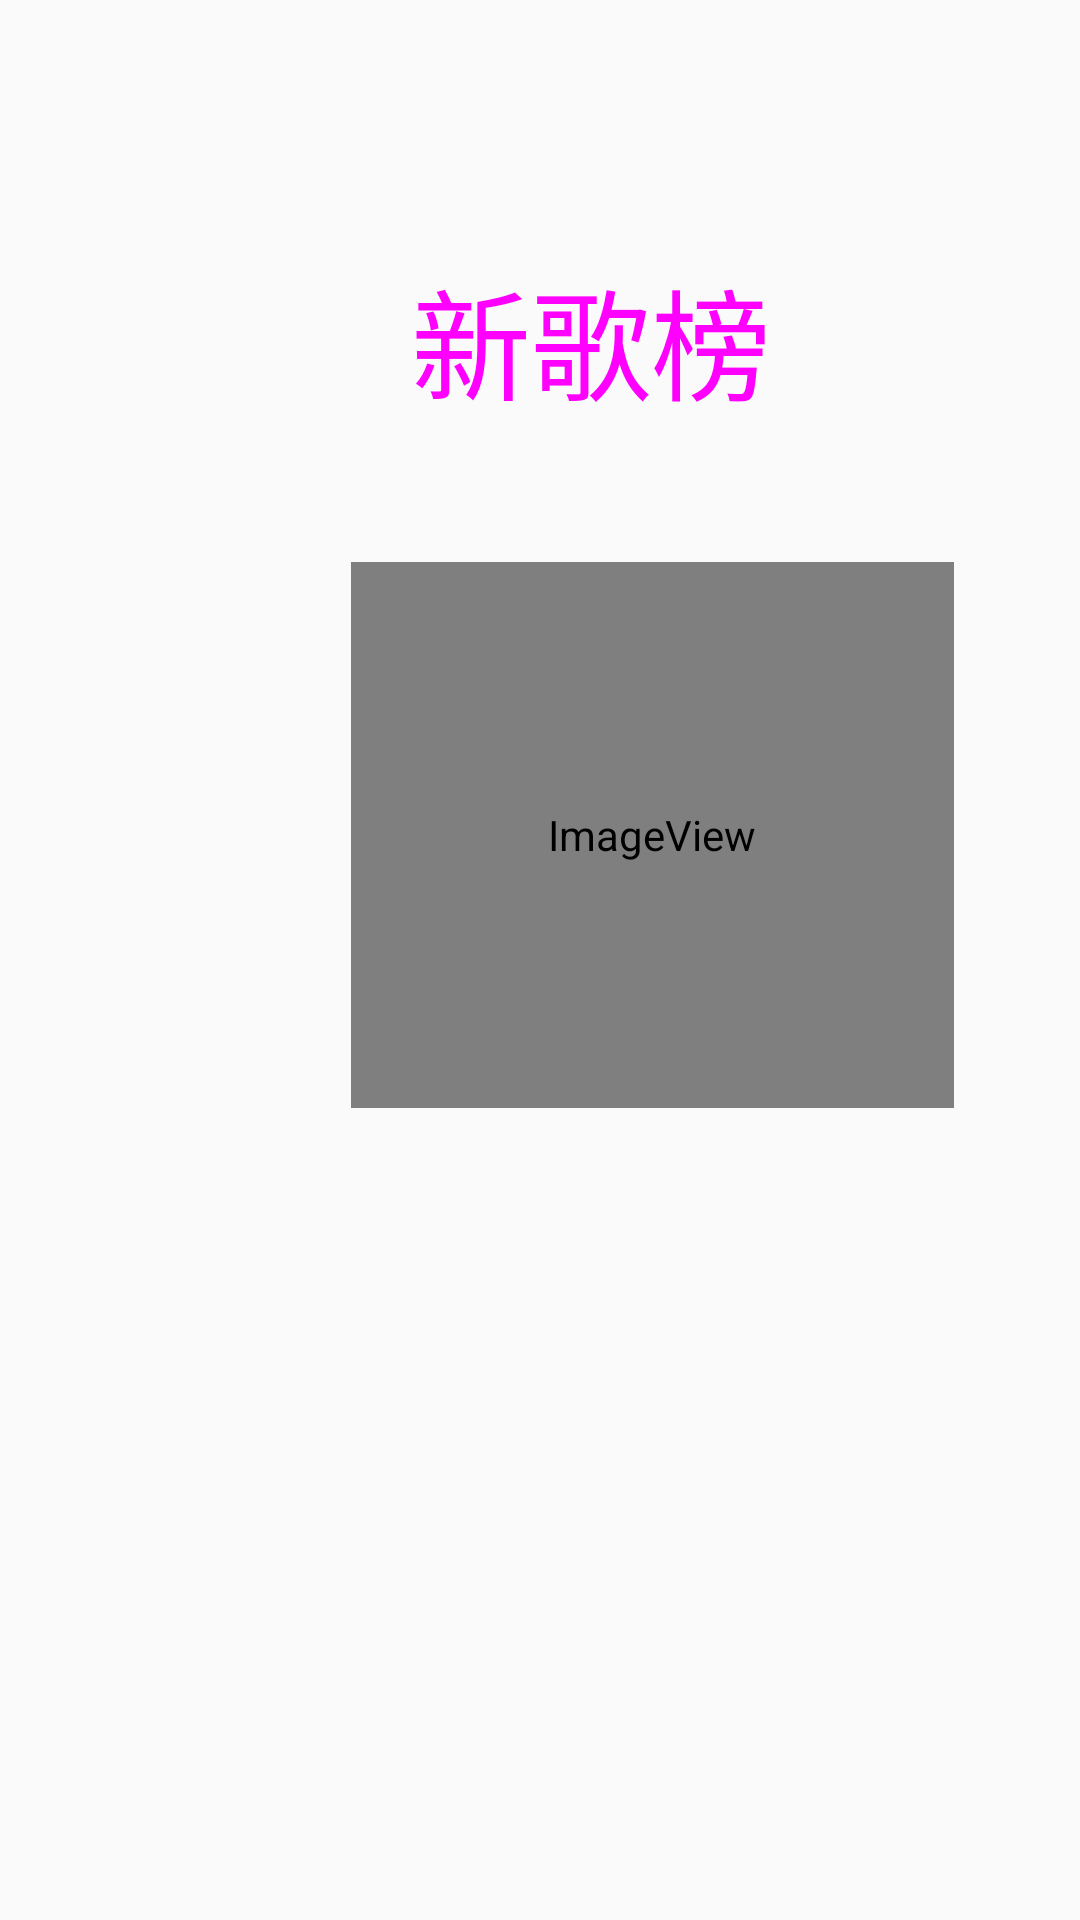

Android layout source for this screen:
<!-- AndroidManifest.xml: application theme AppTheme -->
<!-- res/layout/up_list.xml -->
<?xml version="1.0" encoding="utf-8"?>
<androidx.constraintlayout.widget.ConstraintLayout xmlns:android="http://schemas.android.com/apk/res/android"
    xmlns:app="http://schemas.android.com/apk/res-auto"
    xmlns:tools="http://schemas.android.com/tools"
    android:layout_width="match_parent"
    android:layout_height="match_parent">


    <TextView
        android:id="@+id/textView15"
        android:layout_width="wrap_content"
        android:layout_height="wrap_content"
        android:layout_marginStart="137dp"
        android:layout_marginLeft="137dp"
        android:layout_marginTop="84dp"
        android:text="新歌榜"
        android:textColor="#FF00FF"
        android:textSize="120px"
        app:layout_constraintStart_toStartOf="parent"
        app:layout_constraintTop_toTopOf="parent" />

    <ListView
        android:id="@+id/mylist"
        android:layout_width="410dp"
        android:layout_height="322dp"
        app:layout_constraintBottom_toBottomOf="parent"
        app:layout_constraintEnd_toEndOf="parent"
        app:layout_constraintStart_toStartOf="parent" />

    <Button
        android:id="@+id/button11"
        android:layout_width="47dp"
        android:layout_height="40dp"
        android:layout_marginStart="19dp"
        android:layout_marginLeft="19dp"
        android:layout_marginTop="26dp"
        android:background="@drawable/back"
        app:layout_constraintStart_toStartOf="parent"
        app:layout_constraintTop_toTopOf="parent" />

    <ImageView
        android:id="@+id/imageView"
        android:layout_width="201dp"
        android:layout_height="182dp"
        android:layout_marginStart="117dp"
        android:layout_marginLeft="117dp"
        android:layout_marginTop="45dp"
        app:layout_constraintStart_toStartOf="parent"
        app:layout_constraintTop_toBottomOf="@+id/textView15"
        app:srcCompat="@android:drawable/sym_def_app_icon" />

</androidx.constraintlayout.widget.ConstraintLayout>
<!-- resources referenced by this layout -->
<resources>
  <style name="AppTheme" parent="Theme.AppCompat.Light.DarkActionBar">
          
          <item name="colorPrimary">@color/colorPrimary</item>
          <item name="colorPrimaryDark">@color/colorPrimaryDark</item>
          <item name="colorAccent">@color/colorAccent</item>
      </style>
  <!-- not gathered from this repository: default colours our renderer supplied (Android Studio template values) -->
  <color name="colorPrimary">#FF6200EE</color>
  <color name="colorPrimaryDark">#FF3700B3</color>
  <color name="colorAccent">#FF03DAC5</color>
</resources>
